Run: headless pygame with SDL's dummy video driver; simulated clock (each Clock.tick advances the game by its frame time, no real sleeping); random seed 0; keys injected as events and as key.get_pressed() state; no mouse input.
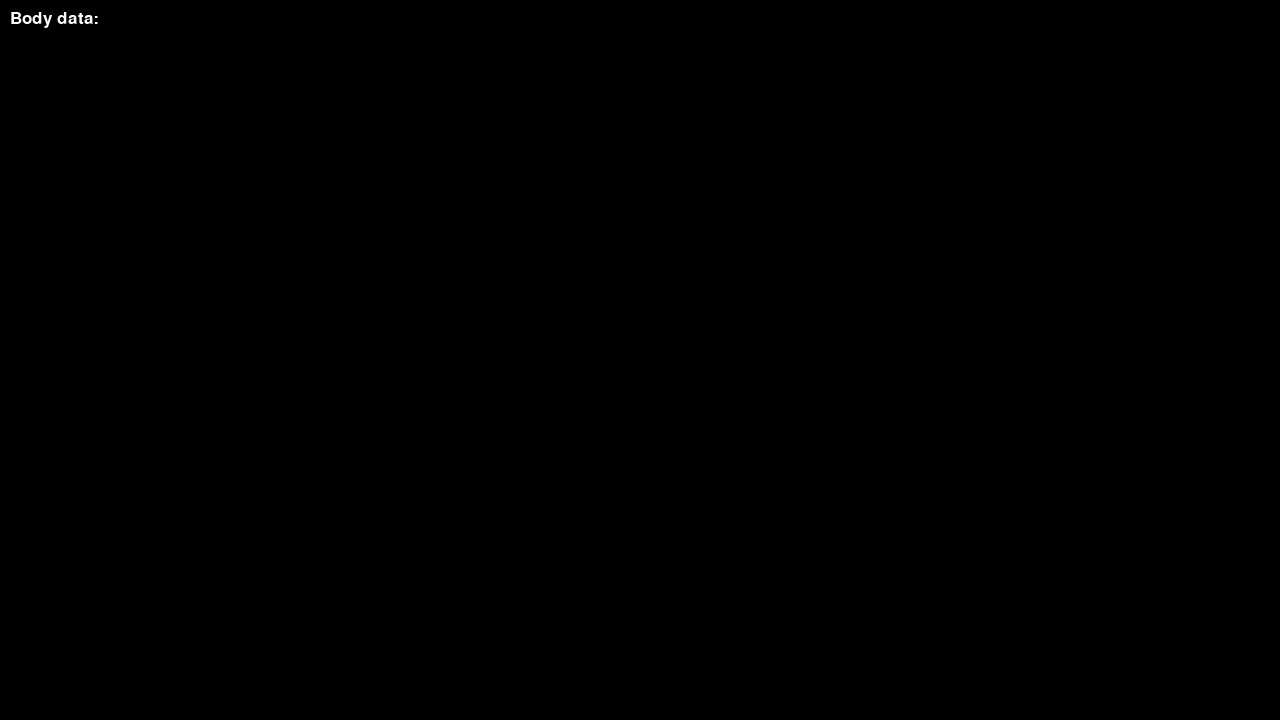
Frame 1 of 4 · flips 1–60 · no input
Frame 2 of 4 · flips 61–180 · tapped SPACE, RETURN · held RIGHT (→), D · screen unchanged from frame 1, image omitted
Frame 3 of 4 · flips 181–300 · held DOWN (↓), S · screen unchanged from frame 2, image omitted
Frame 4 of 4 · flips 301–420 · held LEFT (←), A, UP (↑), W · screen unchanged from frame 3, image omitted

The pygame program that drew these frames:

"""
Main structure to control program
"""

# Third-party
import pygame as pg

pg.init()
screen = pg.display.set_mode((1280, 720))
pg.display.set_caption("Inverse Kinematics - Cyclic Coordinate Descent")
clock = pg.time.Clock()
running = True
delta_time = 0

# Create background
background = pg.Surface(screen.get_size())
background = background.convert()
# Background color
background.fill((0, 0, 0))

if not pg.font:
    print("Warning, fonts disabled.")
else:
    font = pg.font.Font(None, 25)
    # Text color
    text = font.render("Body data:", True, (255, 255, 255))
    text_pos = text.get_rect(x=10, y=10)
    background.blit(text, text_pos)


# Display background
screen.blit(background, (0, 0))
pg.display.flip()

while running:
    for event in pg.event.get():
        if event.type == pg.QUIT:
            running = False

    # Clear screen
    screen.fill("black")

    # More instructions here
    # pg.draw

    screen.blit(background, (0, 0))
    pg.display.flip()

    # Set FPS=60
    # Delta time in seconds since last frame
    delta_time = clock.tick(60) / 1000

pg.quit()
